Dataset: snake-gourd-leaf-disease-prediction (GitHub, Reyad02/snake-gourd-leaf-disease-prediction). Classes: anthracnose, healthy, yellow.

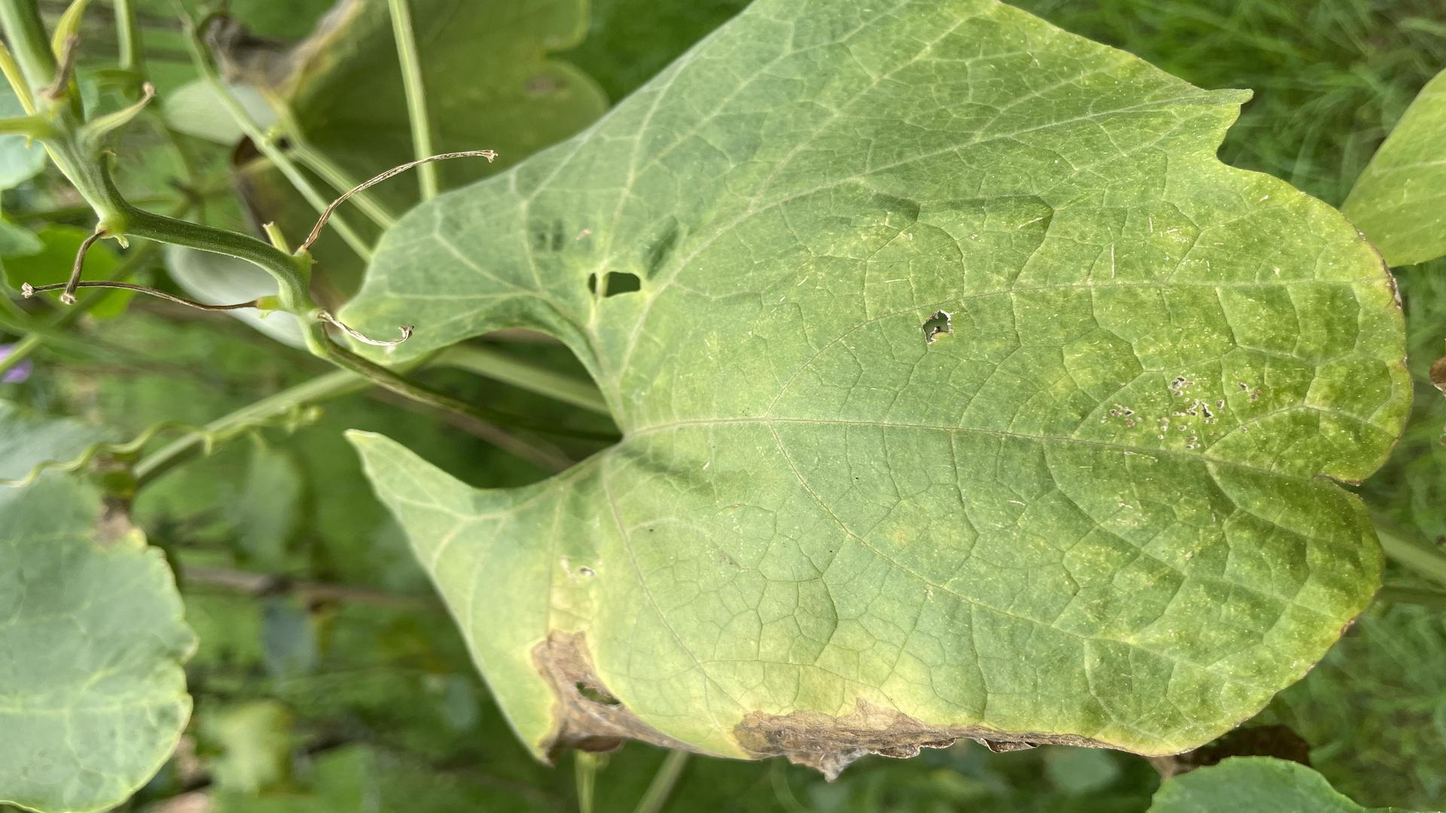
Label: anthracnose

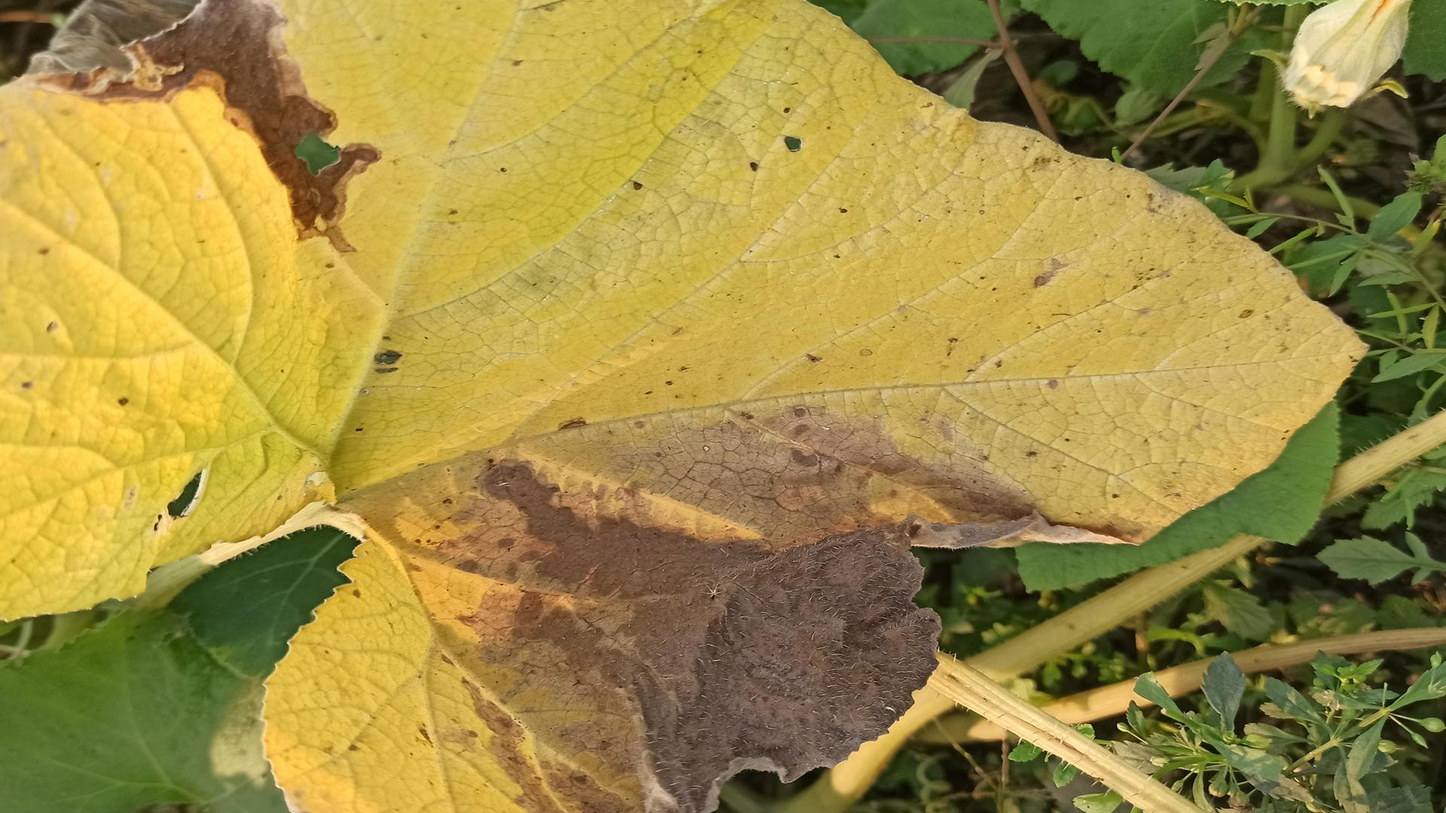
Label: yellow

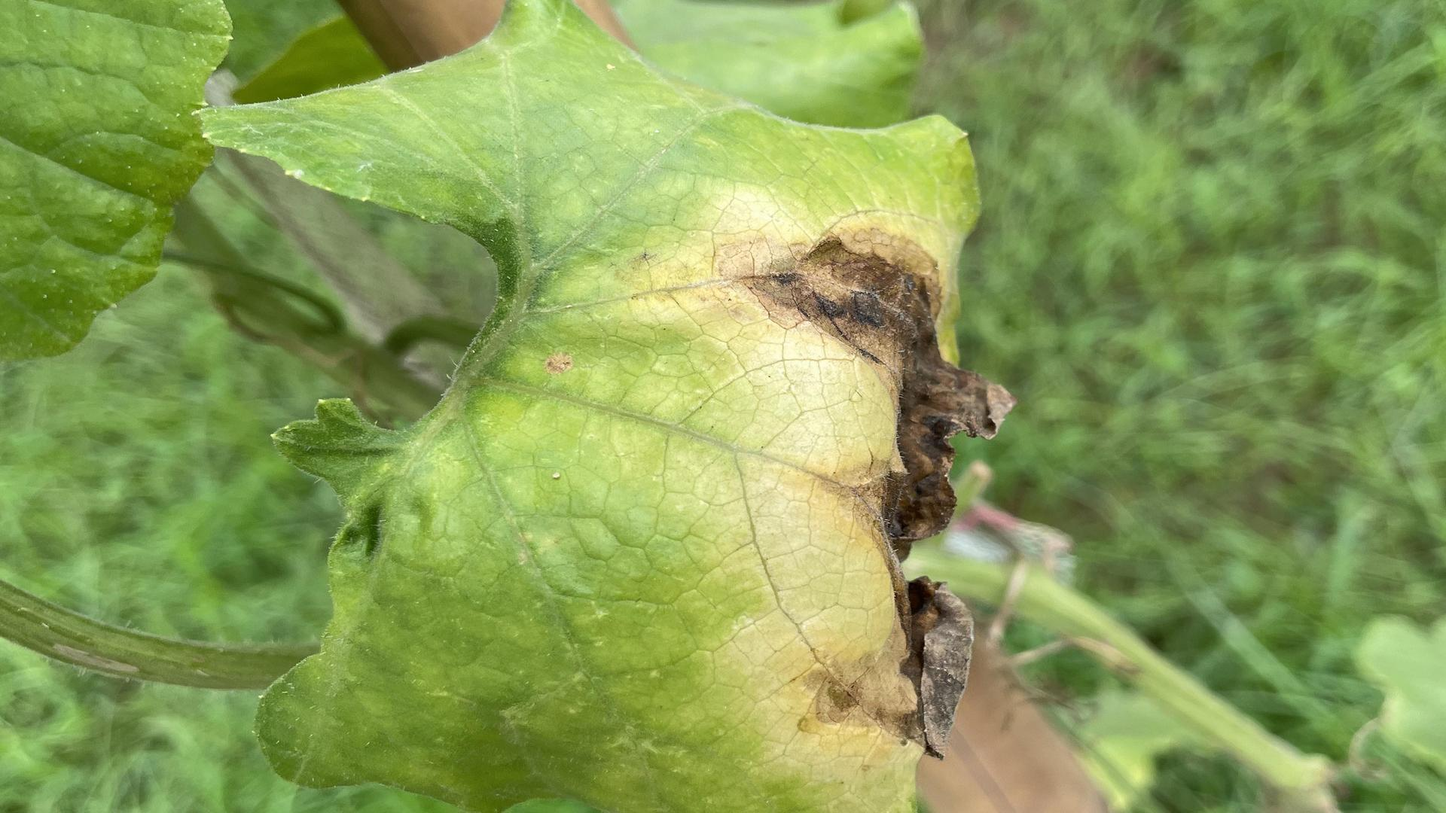
Label: anthracnose

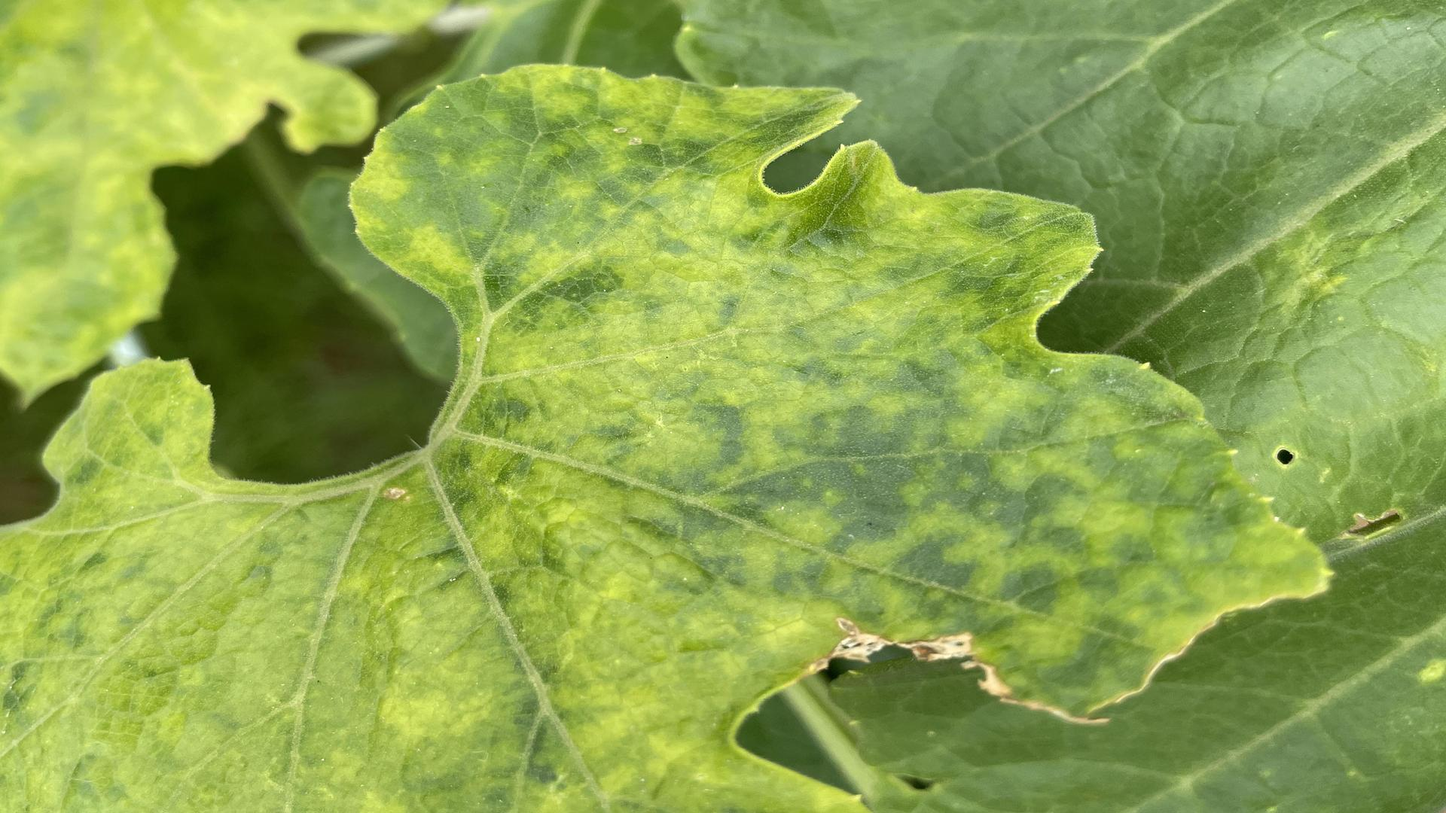
Label: yellow

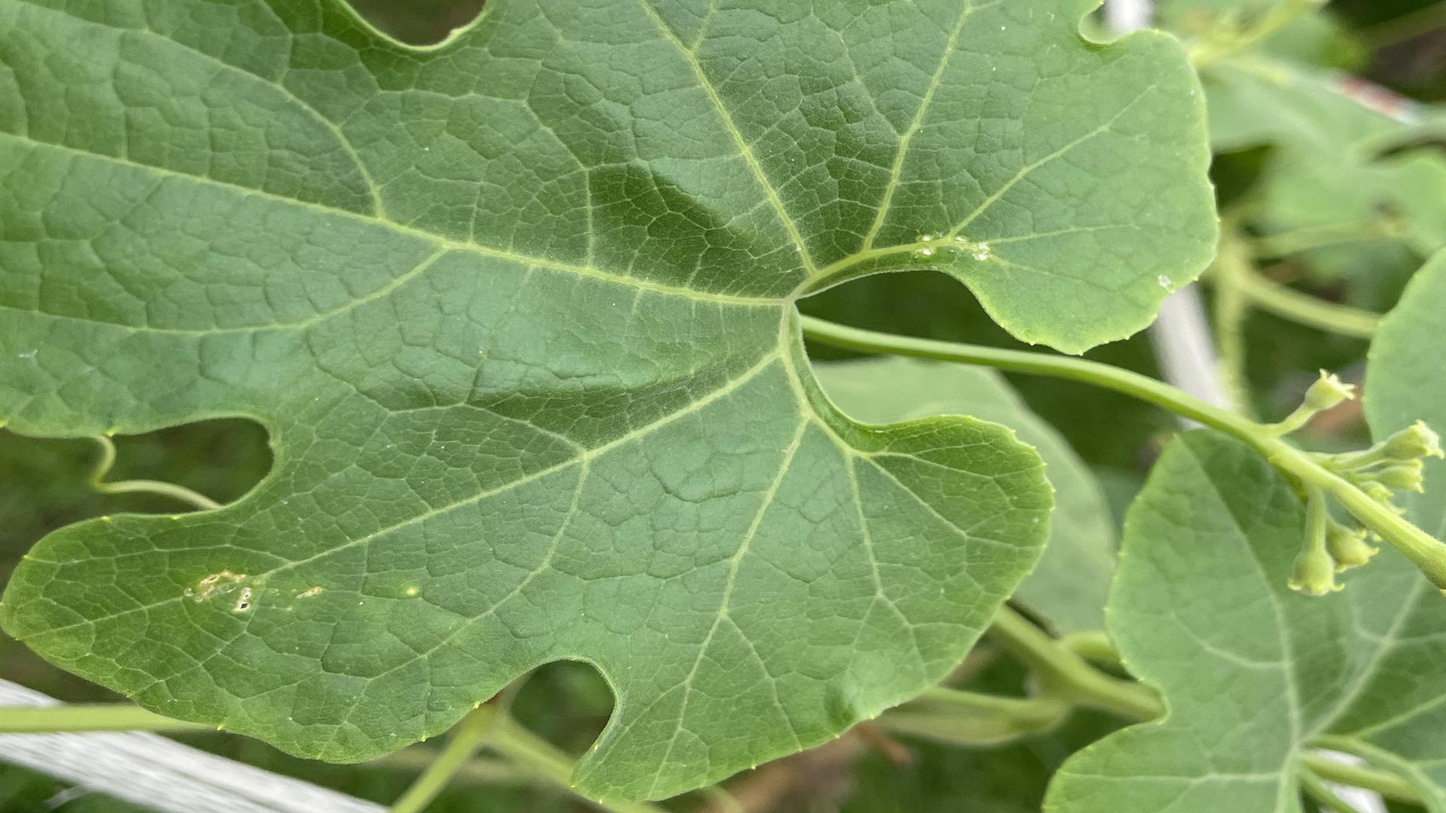
Label: healthy

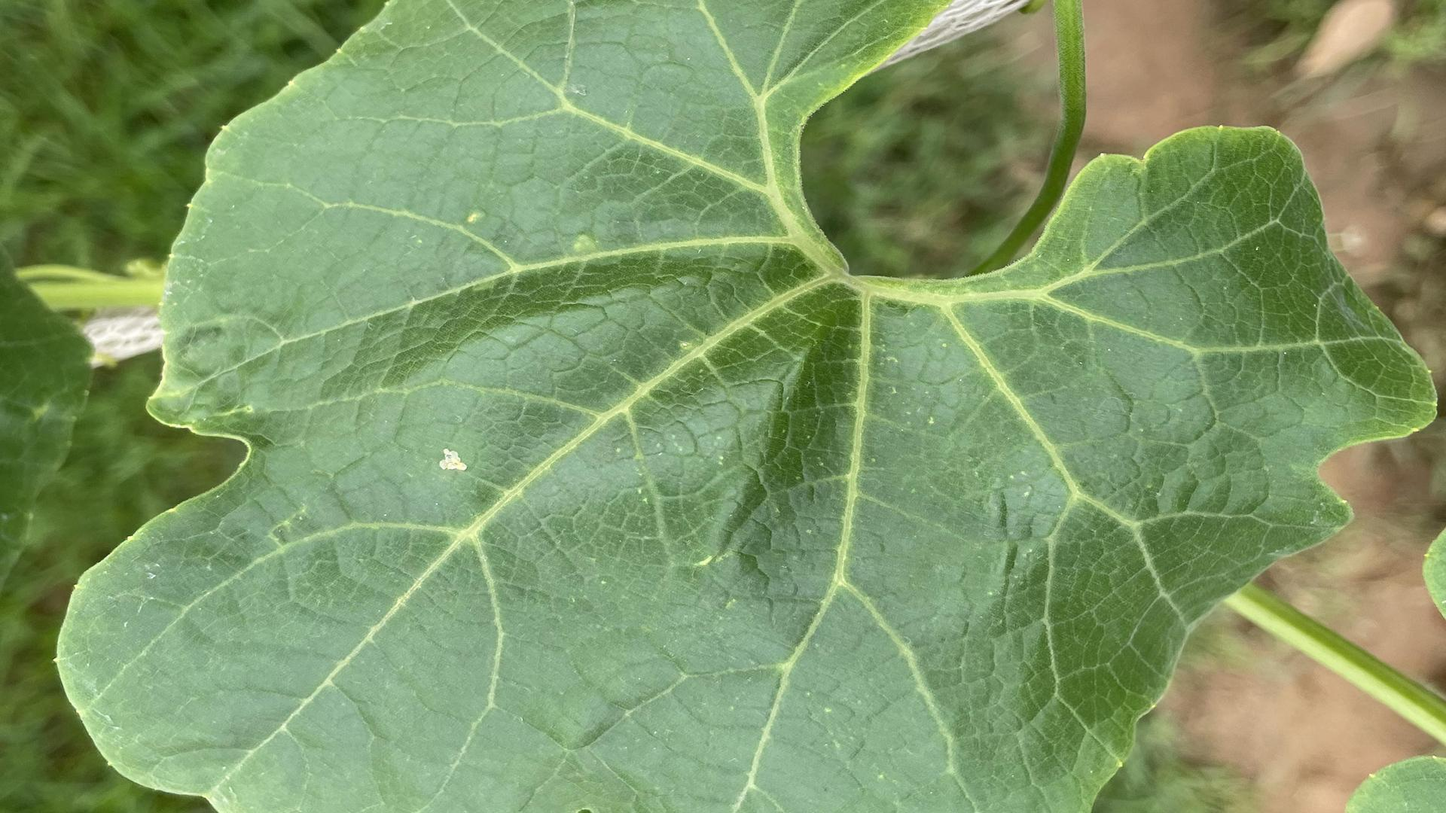
Label: healthy
